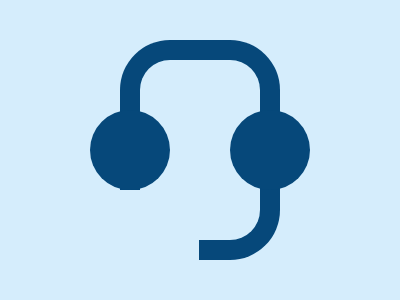

Write a web page that renders exactly this picture using CSS.

<body bgcolor=D5EDFC><div id=a><div id=b><div id=e><div id=d><div id=c>
<style>
  div {
    position: fixed;
    background: #06487A
  }
  #a {
    width: 160;
    height: 220;
    top: 40;
    left: 120;
    border-radius: 50px;
  }
  #b {
    width: 120;
    height: 180;
    top: 60;
    left: 140;
    background: #D5EDFC;
    border-radius: 30px;
  }
  #c {
    width:80;
    height:80;
    top: 110;
    left: 90;
    background: #06487A;
    border-radius: 50%;
  }
  #d {
    width:80;
    height:80;
    top: 110;
    left: 230;
    background: #06487A;
    border-radius: 50%;
  }
  #e {
    width: 100;
    height: 100;
    top: 189.5;
    left: 98.5;
    background: #D5EDFC;
  }